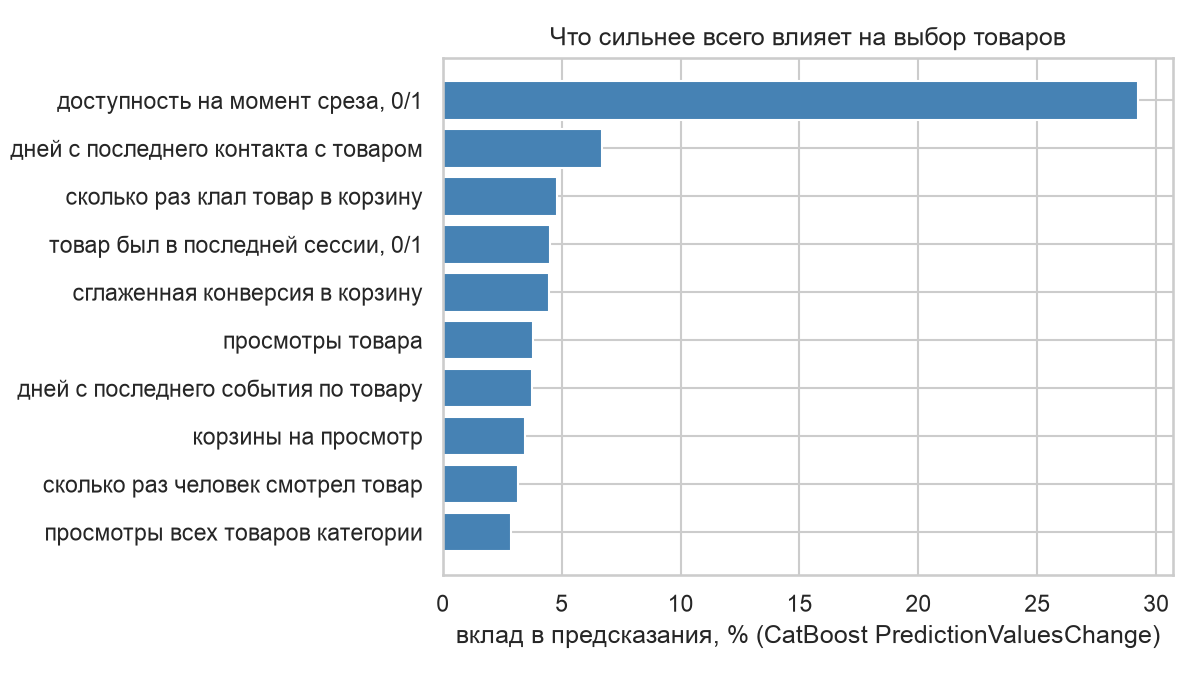

Data behind this chart, as committed beside it:
, важность
i_available, 29.25
ui_days_since_last, 6.68
ui_carts, 4.802
ui_in_last_session, 4.502
i_cart_rate, 4.486
i_views, 3.804
i_days_since_last, 3.755
u_cart_rate, 3.472
ui_views, 3.157
c_views, 2.879
i_trend, 2.701
uc_share, 2.465
u_events_per_session, 2.388
ui_days_since_first, 2.237
u_days_since_last, 2.166
ui_view_share, 2.088
u_sessions, 1.914
i_rank_in_cat, 1.821
u_days_since_first, 1.56
ui_sessions, 1.276
i_price, 1.122
u_days, 1.109
u_views, 1.061
u_carts, 1.04
i_trans_rate, 0.9822
u_items, 0.9448
i_carts, 0.9386
c_trans, 0.9354
ui_trans, 0.7247
i_users, 0.7108
i_views_7d, 0.6792
i_days_since_first, 0.6018
i_category, 0.5305
i_trans, 0.4941
i_root, 0.2678
i_depth, 0.2474
u_trans, 0.2115
